4-way image classification set "neural" from GitHub (Baldunica/neural); label vocabulary: broadleaf plant, grass, soil, soybean.

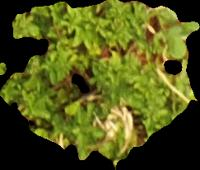
Label: broadleaf plant

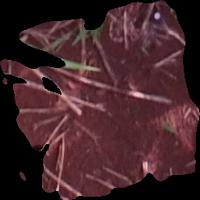
Label: soil

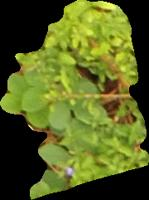
Label: broadleaf plant

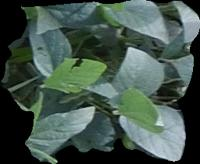
Label: soybean

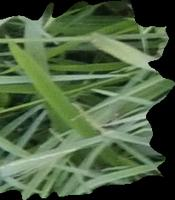
Label: grass

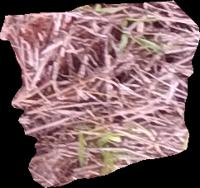
Label: soil
